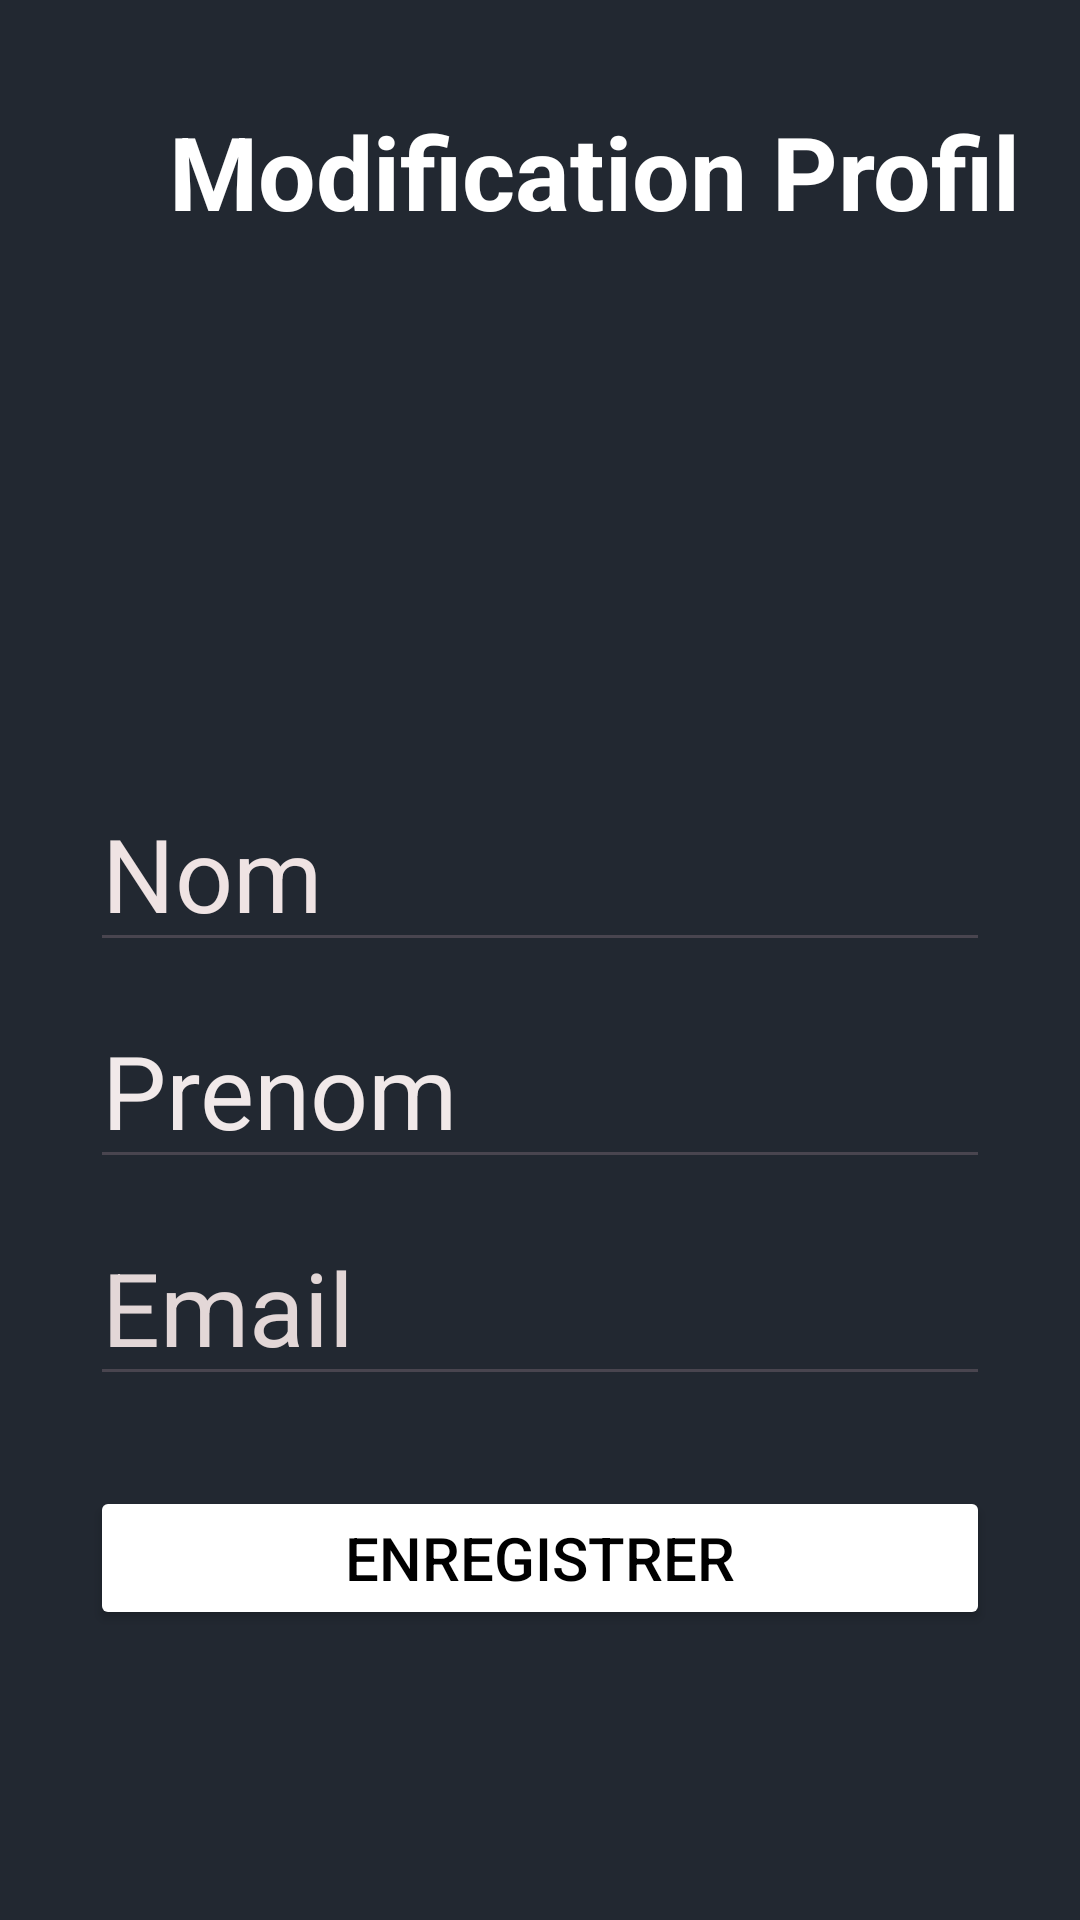

Produce the Android XML layout that renders to this screen, including the resource entries it uses.
<!-- AndroidManifest.xml: application theme Theme.Garage_mobile2 -->
<!-- res/layout/layout_fragment_modifier.xml -->
<?xml version="1.0" encoding="utf-8"?>
<FrameLayout xmlns:android="http://schemas.android.com/apk/res/android"
    xmlns:tools="http://schemas.android.com/tools"
    android:layout_width="match_parent"
    android:layout_height="match_parent"
    android:background="#222831"
    android:backgroundTint="#222831"
    tools:context=".fragmentModifier">

    <LinearLayout
        android:layout_width="match_parent"
        android:layout_height="match_parent"
        android:orientation="vertical">

        <TextView
            android:id="@+id/textView2"
            android:layout_width="396dp"
            android:layout_height="114dp"
            android:gravity="center"
            android:text="Modification Profil"
            android:textColor="@color/white"
            android:textColorHint="#EC1616"
            android:textSize="34sp"
            android:textStyle="bold" />

        <LinearLayout
            android:layout_width="wrap_content"
            android:layout_height="504dp"
            android:layout_margin="30dp"
            android:gravity="center"
            android:orientation="vertical">

            <EditText
                android:id="@+id/editTextText2"
                android:layout_width="match_parent"
                android:layout_height="wrap_content"
                android:layout_marginTop="10dp"
                android:ems="10"
                android:hint="Nom"
                android:inputType="text"
                android:textColorHint="#EFE3E3"
                android:textSize="34sp" />

            <EditText
                android:id="@+id/editTextText3"
                android:layout_width="match_parent"
                android:layout_height="wrap_content"
                android:layout_marginTop="10dp"
                android:ems="10"
                android:hint="Prenom"
                android:inputType="text"
                android:textColorHint="#F1E9E9"
                android:textSize="34sp" />

            <EditText
                android:id="@+id/editTextTextEmailAddress"
                android:layout_width="match_parent"
                android:layout_height="wrap_content"
                android:layout_marginTop="10dp"
                android:ems="10"
                android:hint="Email"
                android:inputType="textEmailAddress"
                android:textColorHint="#E3D7D7"
                android:textSize="34sp" />

            <Button
                android:id="@+id/button"
                android:layout_width="match_parent"
                android:layout_height="wrap_content"
                android:layout_marginTop="30dp"
                android:backgroundTint="@color/white"
                android:text="Enregistrer"
                android:textColor="@color/black"
                android:textSize="20sp" />
        </LinearLayout>
    </LinearLayout>

</FrameLayout>
<!-- resources referenced by this layout -->
<resources>
  <color name="black">#FF000000</color>
  <color name="white">#FFFFFFFF</color>
  <style name="Theme.Garage_mobile2" parent="Base.Theme.Garage_mobile2" />
  <style name="Base.Theme.Garage_mobile2" parent="Theme.Material3.Light">
          
          
          <item name="colorPrimaryVariant">#333333</item>
          <item name="android:statusBarColor">#000000</item>
          <item name="colorPrimary">@color/black</item>
          <item name="colorSecondary">#FF9800</item>
          <item name="colorSecondaryVariant">#000000</item>
  
      </style>
</resources>
